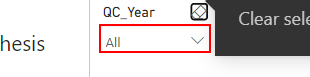
Task: Robotic Enterprise Framework
Workflow: test

Step 1: click on the element 'All' in window '*Power BI' (msedge.exe)

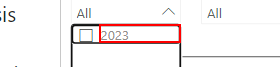
Step 2: click in window '*Power BI' (msedge.exe)

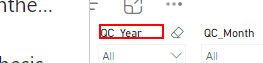
Step 3: click on 'QC_Year' in window '*Power BI' (msedge.exe)

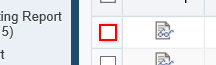
Step 4: click on the text box

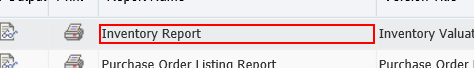
Step 5: Find Element 'DIV' on 'Inventory Report' in window 'Submitted Job Search' (msedge.exe)

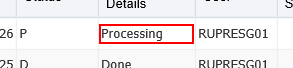
Step 6: get-attribute of the element in window 'Submitted Job Search' (msedge.exe)
